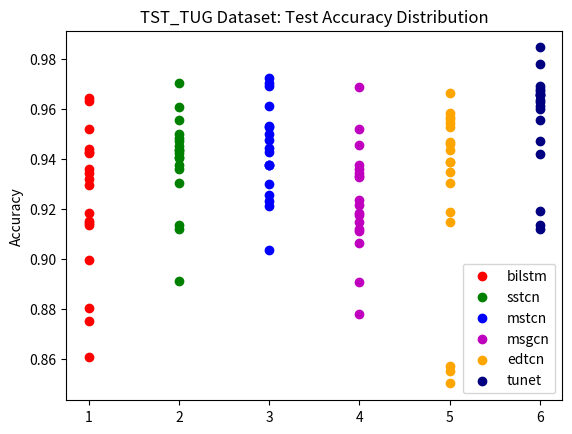

This chart was generated by the following Python code:
'''
DEMO of ditribution of test accuracies, used real test results
'''

import numpy as np
import matplotlib.pyplot as plt

tst_bilstm = [0.929411768913269, 0.9358974099159241, 0.9143730998039246, 0.9185393452644348, 0.942307710647583, 0.9440993666648865, 0.9519519805908203, 0.9322034120559692, 0.8605577945709229, 0.8994413614273071, 0.9429348111152649, 0.875, 0.9343065619468689, 0.9137167930603027, 0.9634146094322205, 0.9150141477584839, 0.8802228569984436, 0.9645776748657227]
tst_sstcn = [0.9705882668495178, 0.9305555820465088, 0.9120370149612427, 0.948369562625885, 0.9425675868988037, 0.9409090876579285, 0.8911290168762207, 0.9403409361839294, 0.9375, 0.9437500238418579, 0.9437500238418579, 0.9136905074119568, 0.9555555582046509, 0.9500000476837158, 0.947115421295166, 0.9451219439506531, 0.9609375, 0.9359755516052246]
tst_mstcn = [0.9527027010917664, 0.9694444537162781, 0.9255952835083008, 0.9298779964447021, 0.944444477558136, 0.9034091234207153, 0.9230769872665405, 0.9725609421730042, 0.9475806355476379, 0.9375, 0.9375, 0.9704545140266418, 0.9211956858634949, 0.949999988079071, 0.9427083730697632, 0.9611111283302307, 0.9375, 0.9534314274787903]
tst_msgcn = [0.9215686321258545, 0.9375, 0.9174107313156128, 0.9119318723678589, 0.90625, 0.9112902879714966, 0.9519230723381042, 0.9237804412841797, 0.9147727489471436, 0.8778409361839294, 0.9333333373069763, 0.934374988079071, 0.9329267740249634, 0.890625, 0.91847825050354, 0.9457547068595886, 0.9361111521720886, 0.96875]
tst_edtcn = [0.956818163394928, 0.9388889074325562, 0.9302884936332703, 0.9347826242446899, 0.9437500238418579, 0.9583333730697632, 0.9468750357627869, 0.9527778029441833, 0.9664633870124817, 0.9542682766914368, 0.9387255311012268, 0.9560185074806213, 0.9147727489471436, 0.8548386693000793, 0.9460227489471436, 0.8500000238418579, 0.9189189672470093, 0.8571428656578064]
tst_tunet = [0.9611111283302307, 0.9779412150382996, 0.965624988079071, 0.967391312122345, 0.9193547964096069, 0.9136905074119568, 0.9662162661552429, 0.9555555582046509, 0.965624988079071, 0.9602273106575012, 0.9847560524940491, 0.9119318723678589, 0.9681817889213562, 0.9694444537162781, 0.9420731067657471, 0.9635416865348816, 0.9629629850387573, 0.947115421295166]
tst_size = len(tst_bilstm)

sts_bilstm = [0.9027777910232544, 0.9276315569877625, 0.9464285969734192, 0.9144737124443054, 0.9318181872367859, 0.9558823704719543, 0.9342105388641357, 0.9347826242446899, 0.8928571939468384, 0.9431818723678589, 0.9270833134651184, 0.9338235259056091, 0.875, 0.9338235259056091, 0.8888888955116272, 0.779411792755127, 0.8812500238418579, 0.9398148059844971, 0.8913043737411499, 0.875, 0.9099999666213989, 0.9453125, 0.9398148059844971, 0.8750000596046448, 0.941964328289032, 0.9464285969734192, 0.8928571939468384, 0.8973214626312256, 0.9609375, 0.96875, 0.9278846383094788, 0.8492646813392639, 0.90625, 0.9038462042808533, 0.8815789818763733, 0.86328125, 0.864130437374115, 0.9473684430122375, 0.9144737124443054, 0.9021739363670349, 0.8981481790542603, 0.90625, 0.9078947305679321, 0.9558823704719543, 0.9285714626312256, 0.7272727489471436, 0.88671875, 0.9130434989929199, 0.9181034564971924, 0.9411764740943909, 0.8942307829856873, 0.9086538553237915, 0.8828125, 0.8750000596046448, 0.9411764740943909, 0.8860294222831726, 0.804347813129425, 0.9490740895271301, 0.9144737124443054, 0.9464285969734192, 0.90625, 0.9305555820465088, 0.9166666865348816, 0.9154411554336548, 0.8385416865348816]
sts_sstcn = [0.9305555820465088, 0.9038462042808533, 0.8413462042808533, 0.8461538553237915, 0.8413462042808533, 0.9605263471603394, 0.9473684430122375, 0.9705882668495178, 0.8947368264198303, 0.9097222089767456, 0.8382353186607361, 0.9120370149612427, 0.9473684430122375, 0.9144737124443054, 0.8541666865348816, 0.8676470518112183, 0.8981481790542603, 0.9264705777168274, 0.96875, 0.9236111044883728, 0.886363685131073, 0.875, 0.90625, 0.9267241358757019, 0.8928571939468384, 0.9453125, 0.90234375, 0.9539473652839661, 0.9312500357627869, 0.9166666865348816, 0.8806818723678589, 0.9404761791229248, 0.904411792755127, 0.9166666865348816, 0.90625, 0.875, 0.907608687877655, 0.9473684430122375, 0.8500000238418579, 0.941964328289032, 0.9411764740943909, 0.9204545617103577, 0.88671875, 0.95652174949646, 0.921875, 0.9196429252624512, 0.904411792755127, 0.898809552192688, 0.9154411554336548, 0.9236111044883728, 0.8990384936332703, 0.890625, 0.9416667222976685, 0.9021739363670349, 0.949999988079071, 0.9021739363670349, 0.8571429252624512, 0.9285714626312256, 0.8402777910232544, 0.9210526347160339, 0.9017857313156128, 0.918749988079071, 0.9558823704719543, 0.8981481790542603, 0.804347813129425]
sts_mstcn = [0.9338235259056091, 0.9402174353599548, 0.9140625, 0.8500000238418579, 0.8703703880310059, 0.9276315569877625, 0.90625, 0.8653846383094788, 0.8984375, 0.93359375, 0.8534482717514038, 0.9013158082962036, 0.9312500357627869, 0.9605263471603394, 0.9375, 0.9330357313156128, 0.886363685131073, 0.9293478727340698, 0.9473684430122375, 0.9301470518112183, 0.890625, 0.83152174949646, 0.9239130616188049, 0.9473684430122375, 0.9166666865348816, 0.9342105388641357, 0.9117646813392639, 0.9326923489570618, 0.884615421295166, 0.9191176295280457, 0.918749988079071, 0.9411764740943909, 0.9338235259056091, 0.910714328289032, 0.9166666865348816, 0.875, 0.7980769276618958, 0.910714328289032, 0.9350000023841858, 0.8854166865348816, 0.8177083730697632, 0.8660714626312256, 0.9285714626312256, 0.8786764740943909, 0.9404761791229248, 0.90625, 0.9210526347160339, 0.9021739363670349, 0.9411764740943909, 0.8888888955116272, 0.9490740895271301, 0.8586956858634949, 0.875, 0.9305555820465088, 0.8981481790542603, 0.9117646813392639, 0.9204545617103577, 0.9097222089767456, 0.8605769276618958, 0.9259259104728699, 0.9166666865348816, 0.9375000596046448, 0.9236111044883728, 0.875, 0.948863685131073]
sts_msgcn = [0.9114583730697632, 0.8660714626312256, 0.8548386693000793, 0.9375, 0.875, 0.8392857313156128, 0.694444477558136, 0.7954545617103577, 0.9078947305679321, 0.8899999856948853, 0.9166666865348816, 0.8899999856948853, 0.9090909361839294, 0.9130434989929199, 0.7750000357627869, 0.9166666865348816, 0.8750000596046448, 0.925000011920929, 0.9013158082962036, 0.951923131942749, 0.7989130616188049, 0.881944477558136, 0.9062500596046448, 0.886363685131073, 0.9453125, 0.949999988079071, 0.8928571939468384, 0.8564814925193787, 0.9000000357627869, 0.9083333611488342, 0.8250000476837158, 0.9000000357627869, 0.9300000071525574, 0.8984375, 0.823863685131073, 0.84375, 0.9375, 0.9375, 0.8888888955116272, 0.875, 0.9078947305679321, 0.8225806355476379, 0.8939394354820251, 0.9144737124443054, 0.89673912525177, 0.9166666865348816, 0.8881579041481018, 0.8958333134651184, 0.8750000596046448, 0.9008620381355286, 0.8636363744735718, 0.819444477558136, 0.9261363744735718, 0.8355263471603394, 0.8095238208770752, 0.8981481790542603, 0.8611111044883728, 0.9305555820465088, 0.8611111044883728, 0.8958333134651184, 0.875, 0.887499988079071, 0.9027777910232544, 0.8529411554336548, 0.7916666865348816]
sts_edtcn = [0.890625, 0.9342105388641357, 0.8660714626312256, 0.9375000596046448, 0.9236111044883728, 0.8461538553237915, 0.9375, 0.8687500357627869, 0.921875, 0.9125000238418579, 0.9062500596046448, 0.8815789818763733, 0.8854166865348816, 0.9034091234207153, 0.875, 0.875, 0.881944477558136, 0.918749988079071, 0.9416667222976685, 0.8787878751754761, 0.9241071939468384, 0.9125000238418579, 0.9293478727340698, 0.9027777910232544, 0.918749988079071, 0.8799999952316284, 0.9671052694320679, 0.9097222089767456, 0.8881579041481018, 0.8857142925262451, 0.875, 0.9166666865348816, 0.9545454978942871, 0.907608687877655, 0.9437500238418579, 0.8152174353599548, 0.8854166865348816, 0.8825758099555969, 0.9236111044883728, 0.9261363744735718, 0.9350000023841858, 0.956250011920929, 0.8920454978942871, 0.9199999570846558, 0.8709677457809448, 0.9407894611358643, 0.9191176295280457, 0.9236111044883728, 0.9652777910232544, 0.8796296119689941, 0.8511905074119568, 0.8888888955116272, 0.90625, 0.8611111044883728, 0.9038462042808533, 0.9259259104728699, 0.9094827771186829, 0.9296875, 0.9296875, 0.9285714626312256, 0.9166666865348816, 0.875, 0.8947368264198303, 0.9715909361839294, 0.9227941036224365]
sts_tunet = [0.89673912525177, 0.9291667342185974, 0.9375, 0.8333333134651184, 0.9416667222976685, 0.8571428656578064, 0.9652777910232544, 0.921875, 0.948863685131073, 0.9545454978942871, 0.953125, 0.8333333134651184, 0.9274193048477173, 0.9342105388641357, 0.9375, 0.9086538553237915, 0.8881579041481018, 0.921875, 0.942307710647583, 0.9034091234207153, 0.9431818723678589, 0.9276315569877625, 0.9149999618530273, 0.9583333134651184, 0.9097222089767456, 0.9017857313156128, 0.956250011920929, 0.9236111044883728, 0.9264705777168274, 0.918749988079071, 0.9250000715255737, 0.9010416865348816, 0.9035714268684387, 0.9114583730697632, 0.8387096524238586, 0.9398148059844971, 0.9236111044883728, 0.9276315569877625, 0.8899999856948853, 0.9375, 0.8369565606117249, 0.9510869979858398, 0.8650000095367432, 0.8750000596046448, 0.875, 0.8541666865348816, 0.9264705777168274, 0.8888888955116272, 0.913194477558136, 0.9539473652839661, 0.8806818723678589, 0.8993055820465088, 0.875, 0.8977273106575012, 0.8854166865348816, 0.9212962985038757, 0.875, 0.9464285969734192, 0.8571429252624512, 0.893750011920929, 0.8828125, 0.9144737124443054, 0.918749988079071, 0.918749988079071, 0.949999988079071]
sts_size = len(sts_bilstm)


fig = plt.figure(1)
plt.scatter(np.ones([tst_size]),tst_bilstm,c='r')
plt.scatter(2*np.ones([tst_size]),tst_sstcn,c='g')
plt.scatter(3*np.ones([tst_size]),tst_mstcn,c='b')
plt.scatter(4*np.ones([tst_size]),tst_msgcn,c='m')
plt.scatter(5*np.ones([tst_size]),tst_edtcn,c='orange')
plt.scatter(6*np.ones([tst_size]),tst_tunet,c='navy')
plt.legend(['bilstm','sstcn','mstcn','msgcn','edtcn','tunet'])
plt.ylabel('Accuracy')
plt.title('TST_TUG Dataset: Test Accuracy Distribution')
plt.show()


'''
fig = plt.figure(1)
plt.scatter(np.ones([sts_size]),sts_bilstm,c='r')
plt.scatter(2*np.ones([sts_size]),sts_sstcn,c='g')
plt.scatter(3*np.ones([sts_size]),sts_mstcn,c='b')
plt.scatter(4*np.ones([sts_size]),sts_msgcn,c='m')
plt.scatter(5*np.ones([sts_size]),sts_edtcn,c='orange')
plt.scatter(6*np.ones([sts_size]),sts_tunet,c='navy')
plt.legend(['bilstm','sstcn','mstcn','msgcn','edtcn','tunet'])
plt.ylabel('Accuracy')
plt.title('Sit-to-Stand Dataset: Test Accuracy Distribution')
plt.show()
'''




